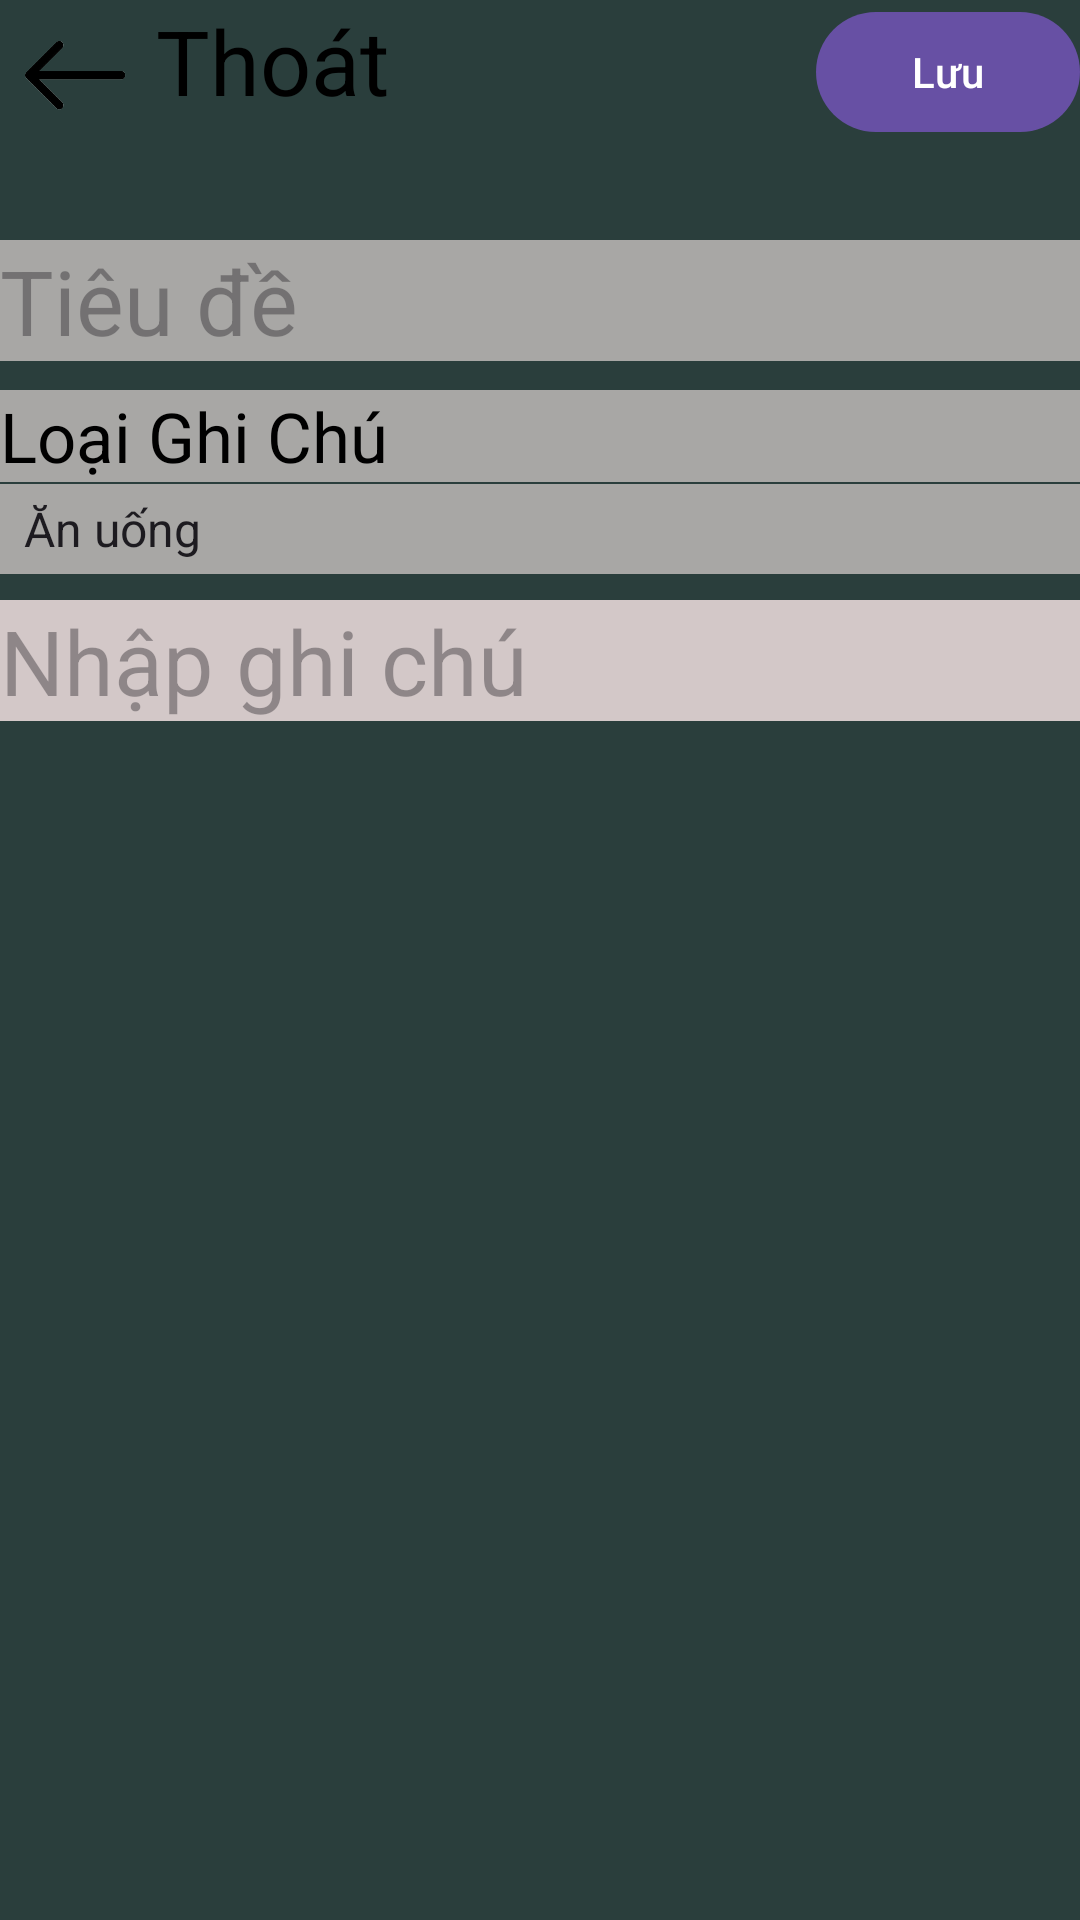

Produce the Android XML layout that renders to this screen, including the resource entries it uses.
<!-- AndroidManifest.xml: application theme Theme.BaiTap10_Tuan9 -->
<!-- res/layout/activity_them_ghi_chu.xml -->
<?xml version="1.0" encoding="utf-8"?>
<RelativeLayout xmlns:android="http://schemas.android.com/apk/res/android"
    xmlns:app="http://schemas.android.com/apk/res-auto"
    xmlns:tools="http://schemas.android.com/tools"
    android:layout_width="match_parent"
    android:layout_height="match_parent"
    android:background="#2A3E3C"
    tools:context=".Them_Ghi_Chu">

    <ImageView
        android:id="@+id/image_view_exit_icon"
        android:layout_width="50dp"
        android:layout_height="50dp"
        android:src="@drawable/thoat1" />

    <TextView
        android:layout_width="wrap_content"
        android:layout_height="wrap_content"
        android:layout_marginStart="10dp"
        android:layout_marginLeft="2dp"
        android:layout_toRightOf="@id/image_view_exit_icon"
        android:text="Thoát"
        android:textColor="#000"
        android:textSize="30dp" />

    <Button
        android:id="@+id/button_save"
        android:layout_width="wrap_content"
        android:layout_height="wrap_content"
        android:text="Lưu"
        android:drawablePadding="10dp"
        android:layout_alignParentEnd="true" />
    <EditText
        android:id="@+id/edit_text_title"
        android:layout_width="match_parent"
        android:layout_height="wrap_content"
        android:layout_marginTop="80dp"
        android:textSize="30dp"
        android:textColor="#000"
        android:background="#A8A7A5"
        android:hint="Tiêu đề" />

    <TextView
        android:layout_width="match_parent"
        android:layout_height="wrap_content"
        android:text="Loại Ghi Chú"
        android:textSize="23dp"
        android:background="#A8A7A5"
        android:layout_marginTop="130dp"
        android:textColor="#000">
    </TextView>
    <Spinner
        android:layout_width="match_parent"
        android:layout_height="30dp"
        android:id="@+id/spinner_loai_ghi_chu"
        android:layout_below="@id/edit_text_title"
        android:layout_marginTop="41dp"
        android:entries="@array/note_types"
        android:background="#A8A7A5" />
    <EditText
        android:id="@+id/edit_text_note_content"
        android:layout_width="match_parent"
        android:layout_height="wrap_content"
        android:layout_marginTop="200dp"
        android:textColor="#000"
        android:textSize="30dp"
        android:background="#D3C8C8"
        android:hint="Nhập ghi chú" />

</RelativeLayout>
<!-- resources referenced by this layout -->
<resources>
  <string-array name="note_types">
          <item>Ăn uống</item>
          <item>Học tập</item>
          <item>Sức khỏe</item>
          <item>Công việc</item>
          <item>Giải trí</item>
  
      </string-array>
  <!-- drawable thoat1: png bitmap (drawable, 15028 bytes) -->
  <style name="Theme.BaiTap10_Tuan9" parent="Base.Theme.BaiTap10_Tuan9" />
  <style name="Base.Theme.BaiTap10_Tuan9" parent="Theme.Material3.DayNight">
          
          
      </style>
</resources>
